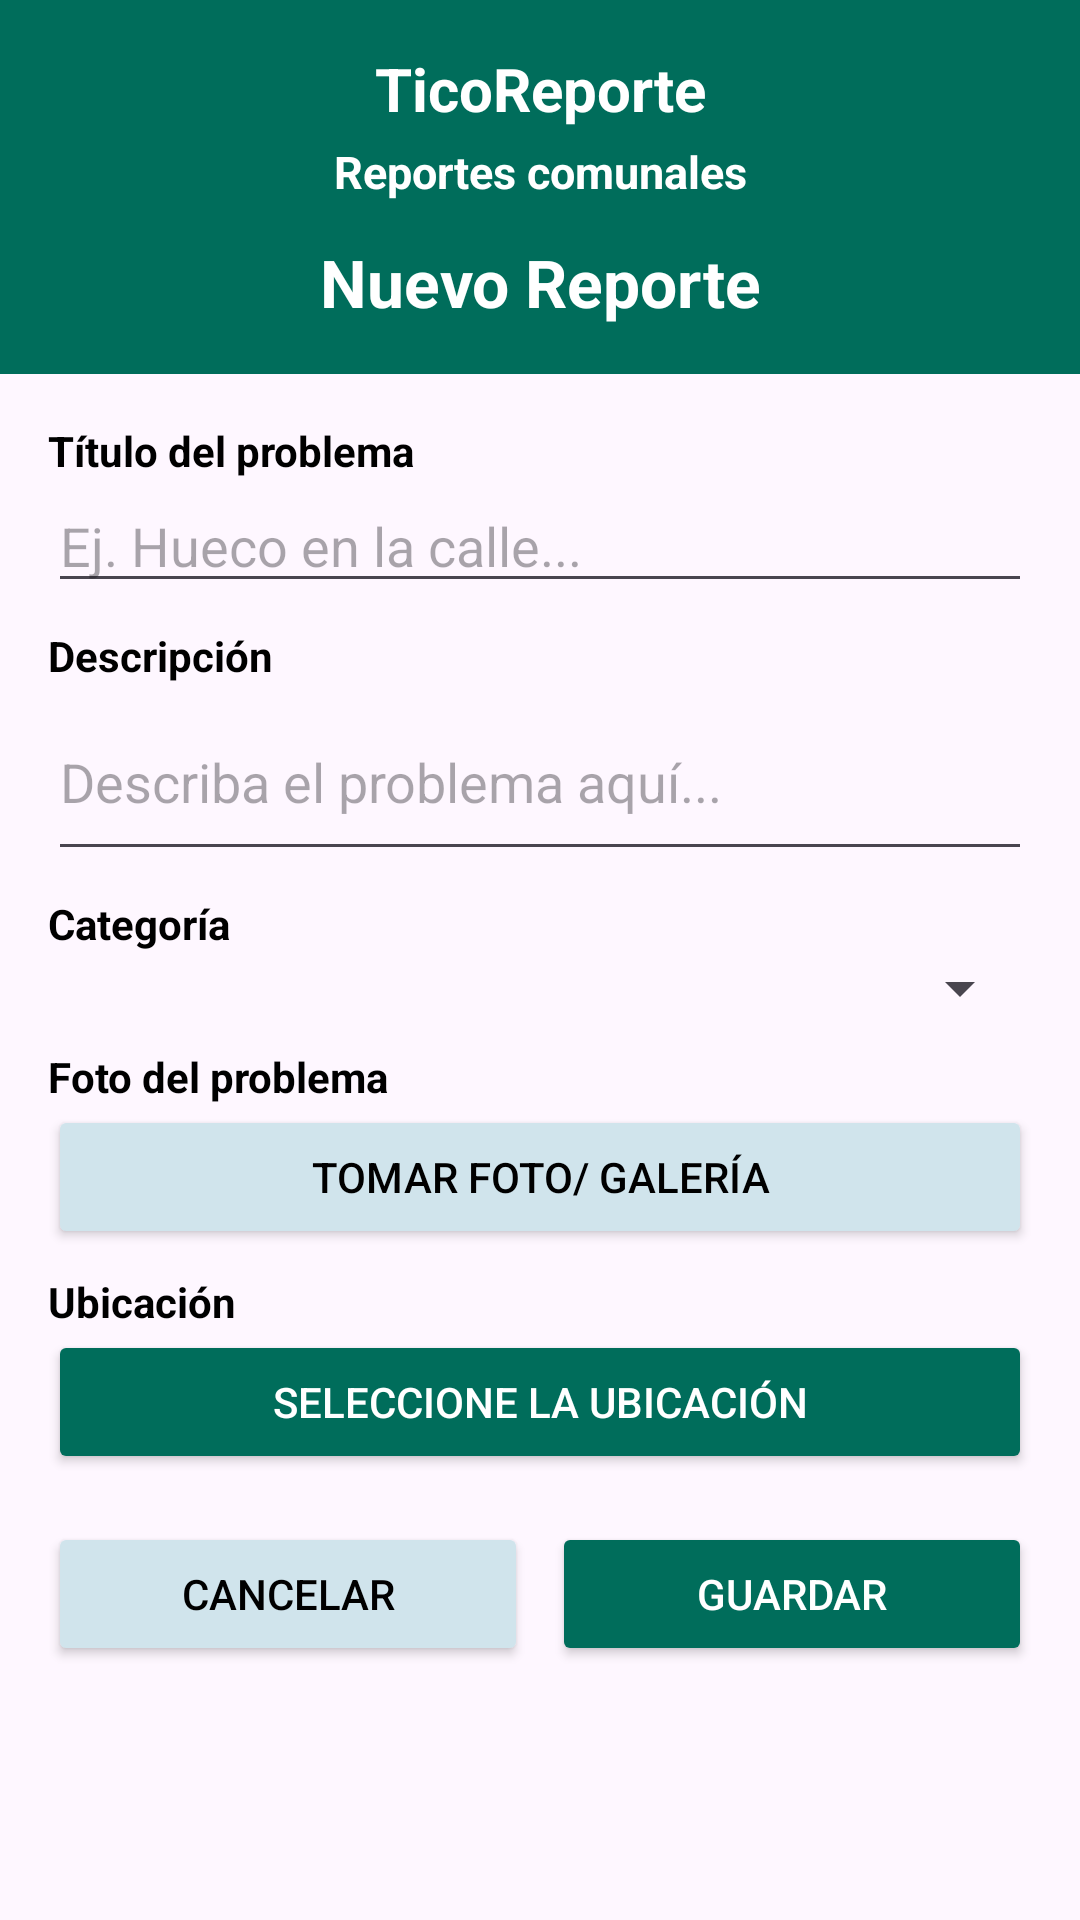

Write the Android layout XML for this screen, with the resource values it uses.
<!-- AndroidManifest.xml: application theme Theme.MyApplication -->
<!-- res/layout/activity_new_report.xml -->
<?xml version="1.0" encoding="utf-8"?>
<androidx.constraintlayout.widget.ConstraintLayout xmlns:android="http://schemas.android.com/apk/res/android"
    xmlns:app="http://schemas.android.com/apk/res-auto"
    xmlns:tools="http://schemas.android.com/tools"
    android:id="@+id/main"
    android:layout_width="match_parent"
    android:layout_height="match_parent"
    tools:context=".NewReportActivity">

    <LinearLayout
        android:id="@+id/headerLayout"
        android:layout_width="0dp"
        android:layout_height="wrap_content"
        android:background="#006D5B"
        android:orientation="vertical"
        android:padding="16dp"
        app:layout_constraintEnd_toEndOf="parent"
        app:layout_constraintStart_toStartOf="parent"
        app:layout_constraintTop_toTopOf="parent">

        <TextView
            android:id="@+id/tvTitle"
            android:layout_width="match_parent"
            android:layout_height="wrap_content"
            android:text="@string/app_name"
            android:textAlignment="center"
            android:textColor="#FFFFFF"
            android:textSize="20sp"
            android:textStyle="bold" />

        <TextView
            android:id="@+id/tvSubtitle"
            android:layout_width="match_parent"
            android:layout_height="wrap_content"
            android:layout_marginTop="4dp"
            android:text="@string/subtitle_reports"
            android:textAlignment="center"
            android:textColor="#FFFFFF"
            android:textSize="15sp"
            android:textStyle="bold" />

        <TextView
            android:id="@+id/tvFormTitle"
            android:layout_width="match_parent"
            android:layout_height="wrap_content"
            android:layout_marginTop="12dp"
            android:text="@string/title_new_report"
            android:textAlignment="center"
            android:textColor="#FFFFFF"
            android:textSize="22sp"
            android:textStyle="bold" />

    </LinearLayout>

    <LinearLayout
        android:layout_width="0dp"
        android:layout_height="0dp"
        android:orientation="vertical"
        android:padding="16dp"
        app:layout_constraintBottom_toBottomOf="parent"
        app:layout_constraintEnd_toEndOf="parent"
        app:layout_constraintStart_toStartOf="parent"
        app:layout_constraintTop_toBottomOf="@id/headerLayout">

        <TextView
            android:id="@+id/tvLabelTitle"
            android:layout_width="match_parent"
            android:layout_height="wrap_content"
            android:text="@string/label_problem_title"
            android:textColor="#000000"
            android:textStyle="bold" />

        <EditText
            android:id="@+id/etProblemTitle"
            android:layout_width="match_parent"
            android:layout_height="wrap_content"
            android:layout_marginBottom="8dp"
            android:hint="@string/hint_problem_title"
            android:inputType="text" />

        <TextView
            android:id="@+id/tvLabelDescription"
            android:layout_width="match_parent"
            android:layout_height="wrap_content"
            android:text="@string/label_description"
            android:textColor="#000000"
            android:textStyle="bold" />

        <EditText
            android:id="@+id/etDescription"
            android:layout_width="match_parent"
            android:layout_height="wrap_content"
            android:layout_marginBottom="8dp"
            android:hint="@string/hint_description"
            android:inputType="textMultiLine"
            android:lines="2" />

        <TextView
            android:id="@+id/tvLabelCategory"
            android:layout_width="match_parent"
            android:layout_height="wrap_content"
            android:text="@string/label_category"
            android:textColor="#000000"
            android:textStyle="bold" />

        <Spinner
            android:id="@+id/spinnerFormCategory"
            android:layout_width="match_parent"
            android:layout_height="wrap_content"
            android:layout_marginBottom="8dp" />

        <TextView
            android:id="@+id/tvLabelPhoto"
            android:layout_width="match_parent"
            android:layout_height="wrap_content"
            android:text="@string/label_problem_photo"
            android:textColor="#000000"
            android:textStyle="bold" />

        <Button
            android:id="@+id/btnTakePhoto"
            android:layout_width="match_parent"
            android:layout_height="wrap_content"
            android:layout_marginBottom="8dp"
            android:backgroundTint="#D0E4EC"
            android:text="@string/btn_take_photo"
            android:textColor="#000000" />

        <TextView
            android:id="@+id/tvLabelLocation"
            android:layout_width="match_parent"
            android:layout_height="wrap_content"
            android:text="@string/label_location"
            android:textColor="#000000"
            android:textStyle="bold" />

        <Button
            android:id="@+id/btnSelectLocation"
            android:layout_width="match_parent"
            android:layout_height="wrap_content"
            android:layout_marginBottom="16dp"
            android:backgroundTint="#006D5B"
            android:text="@string/btn_select_location"
            android:textColor="#FFFFFF" />

        <LinearLayout
            android:layout_width="match_parent"
            android:layout_height="wrap_content"
            android:orientation="horizontal">

            <Button
                android:id="@+id/btnCancel"
                android:layout_width="0dp"
                android:layout_height="wrap_content"
                android:layout_marginEnd="4dp"
                android:layout_weight="1"
                android:backgroundTint="#D0E4EC"
                android:text="@string/btn_cancel"
                android:textColor="#000000" />

            <Button
                android:id="@+id/btnDelete"
                android:layout_width="0dp"
                android:layout_height="wrap_content"
                android:layout_marginEnd="4dp"
                android:layout_marginStart="4dp"
                android:layout_weight="1"
                android:backgroundTint="#FF4D4D"
                android:text="@string/btn_delete"
                android:textColor="#FFFFFF"
                android:visibility="gone" />

            <Button
                android:id="@+id/btnSave"
                android:layout_width="0dp"
                android:layout_height="wrap_content"
                android:layout_marginStart="4dp"
                android:layout_weight="1"
                android:backgroundTint="#006D5B"
                android:text="@string/btn_save"
                android:textColor="#FFFFFF" />
        </LinearLayout>

    </LinearLayout>

</androidx.constraintlayout.widget.ConstraintLayout>
<!-- resources referenced by this layout -->
<resources>
  <string name="app_name">TicoReporte</string>
  <string name="btn_cancel">Cancelar</string>
  <string name="btn_delete">Eliminar</string>
  <string name="btn_save">Guardar</string>
  <string name="btn_select_location">Seleccione la ubicación</string>
  <string name="btn_take_photo">Tomar foto/ Galería</string>
  <string name="hint_description">Describa el problema aquí...</string>
  <string name="hint_problem_title">Ej. Hueco en la calle...</string>
  <string name="label_category">Categoría</string>
  <string name="label_description">Descripción</string>
  <string name="label_location">Ubicación</string>
  <string name="label_problem_photo">Foto del problema</string>
  <string name="label_problem_title">Título del problema</string>
  <string name="subtitle_reports">Reportes comunales</string>
  <string name="title_new_report">Nuevo Reporte</string>
  <style name="Theme.MyApplication" parent="Base.Theme.MyApplication" />
  <style name="Base.Theme.MyApplication" parent="Theme.Material3.DayNight.NoActionBar">
          
          
      </style>
</resources>
